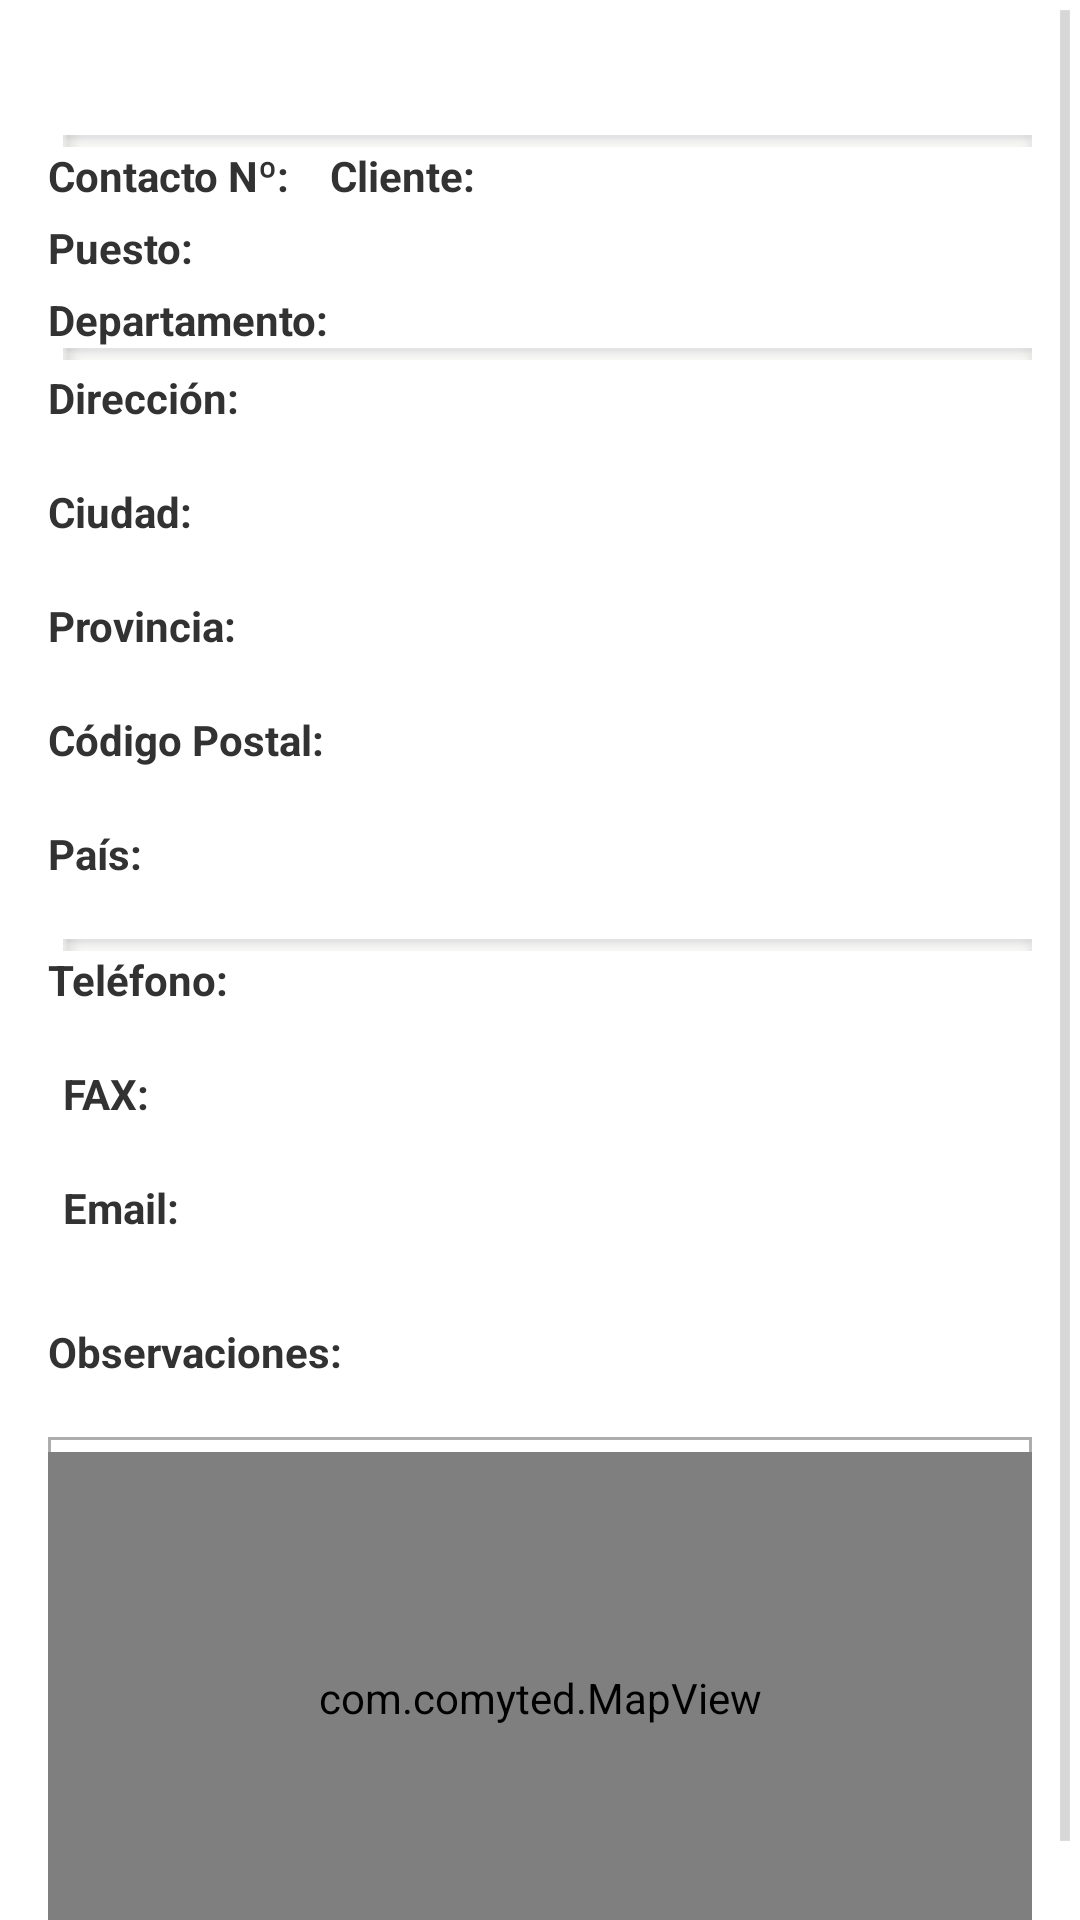

Reconstruct the res/layout file that produces this screen, plus the resources it refers to.
<!-- AndroidManifest.xml: application theme AppTheme -->
<!-- res/layout/fragment_contact.xml -->
<?xml version="1.0" encoding="utf-8"?>

<ScrollView  xmlns:android="http://schemas.android.com/apk/res/android"
          	 xmlns:tools="http://schemas.android.com/tools"          	 
         	 android:orientation="horizontal" 
         	 android:clipChildren="true" 
         	 android:layout_width="fill_parent" 
         	 android:layout_height="fill_parent"          	 
         	 android:fillViewport="true">

<LinearLayout
    android:layout_width="match_parent"
    android:layout_height="wrap_content"
    android:orientation="vertical"
    android:paddingBottom="@dimen/activity_vertical_margin"
    android:paddingLeft="@dimen/activity_horizontal_margin"
    android:paddingRight="@dimen/activity_horizontal_margin"
    android:paddingTop="@dimen/activity_vertical_margin" >

    

    <TextView
        android:id="@+id/contact_nombrecontacto"
        android:layout_width="wrap_content"
        android:layout_height="wrap_content"
        android:drawableBottom="@color/gray"
        android:shadowDy="2.0"    
        android:textAppearance="?android:attr/textAppearanceLarge" />

    

    <View
        android:layout_width="fill_parent"
        android:layout_height="4.0dip"
        android:layout_marginLeft="5.0dip"
        android:background="@drawable/loginbar" />

    

    <LinearLayout
        android:layout_width="match_parent"
        android:layout_height="wrap_content"
        android:orientation="horizontal" >

        

        <TextView
            android:layout_width="wrap_content"
            android:layout_height="wrap_content"
            android:text="@string/contacto_n_"
            android:textStyle="bold" />

        <TextView
            android:id="@+id/contact_id"
            android:layout_width="wrap_content"
            android:layout_height="wrap_content" />

        

        <TextView
            android:layout_width="wrap_content"
            android:layout_height="wrap_content"
            android:layout_marginLeft="@dimen/default_margin"
            android:text="@string/cliente_"
            android:textStyle="bold" />

        <TextView
            android:id="@+id/contact_nombrecliente"
            android:layout_width="wrap_content"
            android:layout_height="wrap_content"
            />
    </LinearLayout>

    <LinearLayout
        android:layout_width="match_parent"
        android:layout_height="wrap_content"
        android:layout_marginTop="5dp"
        android:orientation="horizontal" >

        
        <TextView
            android:layout_width="wrap_content"
            android:layout_height="wrap_content"
            android:text="@string/puesto_"
            android:textStyle="bold" />

        <TextView
            android:id="@+id/contact_puesto"
            android:layout_width="wrap_content"
            android:layout_height="wrap_content"
           />
    </LinearLayout>

    <LinearLayout
        android:layout_width="wrap_content"
        android:layout_height="wrap_content"
        android:layout_marginTop="5dp"
        android:orientation="horizontal" >

        

        <TextView
            android:layout_width="wrap_content"
            android:layout_height="wrap_content"
            android:text="@string/departamento_"
            android:textStyle="bold" />

        <TextView
            android:id="@+id/contact_departamento"
            android:layout_width="wrap_content"
            android:layout_height="wrap_content"
            android:gravity="left" />
    </LinearLayout>
    

    <View
        android:layout_width="fill_parent"
        android:layout_height="4.0dip"
        android:layout_marginLeft="5.0dip"
        android:background="@drawable/loginbar" />

    

    <LinearLayout
        android:layout_width="fill_parent"
        android:layout_height="wrap_content"
        android:orientation="vertical" >

        
        <TextView
            android:layout_width="wrap_content"
            android:layout_height="wrap_content"
            android:layout_marginTop="3dp"
            android:text="@string/direccion_"
            android:textStyle="bold" />

        <TextView
            android:id="@+id/contact_direccion"
            android:layout_width="wrap_content"
            android:layout_height="wrap_content" />

        
        <TextView
            android:layout_width="wrap_content"
            android:layout_height="wrap_content"
            android:text="@string/ciudad_"
            android:textStyle="bold" />

        <TextView
            android:id="@+id/contact_ciudad"
            android:layout_width="wrap_content"
            android:layout_height="wrap_content" />

        

        <TextView
            android:layout_width="wrap_content"
            android:layout_height="wrap_content"
            android:text="@string/provincia_"
            android:textStyle="bold" />

        <TextView
            android:id="@+id/contact_provincia"
            android:layout_width="wrap_content"
            android:layout_height="wrap_content" />

        

        <TextView
            android:layout_width="wrap_content"
            android:layout_height="wrap_content"
            android:text="@string/codigo_postal_"
            android:textStyle="bold" />

        <TextView
            android:id="@+id/contact_codpos"
            android:layout_width="wrap_content"
            android:layout_height="wrap_content" />

        

        <TextView
            android:layout_width="wrap_content"
            android:layout_height="wrap_content"
            android:text="@string/pais_"
            android:textStyle="bold" />

        <TextView
            android:id="@+id/contact_pais"
            android:layout_width="wrap_content"
            android:layout_height="wrap_content" />
    </LinearLayout>

    

    <View
        android:layout_width="fill_parent"
        android:layout_height="4.0dip"
        android:layout_marginLeft="5.0dip"
        android:background="@drawable/loginbar" />

    

    <LinearLayout
        android:layout_width="fill_parent"
        android:layout_height="wrap_content"
        android:orientation="vertical" >

        <LinearLayout
            android:layout_width="match_parent"
            android:layout_height="wrap_content"
            android:orientation="vertical" >

            
            <TextView
                android:id="@+id/lbContact_telefono"
                android:layout_width="wrap_content"
                android:layout_height="wrap_content"
                android:clickable="true"
                android:drawableRight="@drawable/ic_action_phone_start"
                android:gravity="center_vertical"
                android:text="@string/telefono_"
                android:textStyle="bold" />

            <TextView
                android:id="@+id/contact_telefono"
                android:layout_width="wrap_content"
                android:layout_height="wrap_content"
                 />
        </LinearLayout>

        <LinearLayout
            android:layout_width="match_parent"
            android:layout_height="wrap_content"
            android:layout_marginLeft="@dimen/contact_session3_margin"
            android:orientation="vertical" >

            
            <TextView
                android:layout_width="wrap_content"
                android:layout_height="wrap_content"
                android:drawableRight="@drawable/ic_action_news"
                 android:gravity="center_vertical"
                android:text="@string/fax_"
                android:textStyle="bold" />

            <TextView
                android:id="@+id/contact_fax"
                android:layout_width="wrap_content"
                android:layout_height="wrap_content"
                 />
        </LinearLayout>

        <LinearLayout
            android:layout_width="match_parent"
            android:layout_height="wrap_content"
            android:layout_marginLeft="@dimen/contact_session3_margin"
            android:orientation="vertical" >

            
            <TextView
                android:id="@+id/lb_contact_email"
                android:layout_width="wrap_content"
                android:layout_height="wrap_content"
                android:drawableRight="@drawable/ic_action_mail"
                android:text="@string/email_"               
                android:gravity="center_vertical"
                android:textStyle="bold"
                android:clickable="true" />

            <TextView
                android:id="@+id/contact_email"
                android:layout_width="wrap_content"
                android:layout_height="wrap_content" />

        </LinearLayout>
    </LinearLayout>

    
<LinearLayout  android:layout_width="match_parent" 
    android:layout_height="wrap_content"
    android:layout_marginTop="@dimen/default_margin" android:orientation="vertical">
        
    <TextView       
        android:layout_width="wrap_content"
        android:layout_height="wrap_content"
        android:text="@string/observaciones_"
        android:textStyle="bold" />

    <TextView
        android:id="@+id/contact_observations"
        android:layout_width="match_parent"
        android:layout_height="0dip"
        android:layout_weight="0.31" />








        
    <LinearLayout android:layout_height="wrap_content" android:layout_width="match_parent" 
        android:orientation="vertical" 
        android:background="@drawable/gray_rectangle">
    <com.comyted.MapView  android:id="@+id/framelayout"
        android:layout_marginTop="5dp" 
        android:layout_width="match_parent"
        android:layout_height="164dp"        
         />
    
    </LinearLayout>
    






















	</LinearLayout>
</LinearLayout>

</ScrollView>
<!-- resources referenced by this layout -->
<resources>
  <color name="gray">#e6e6e6</color>
  <dimen name="activity_horizontal_margin">16dp</dimen>
  <dimen name="activity_vertical_margin">16dp</dimen>
  <dimen name="contact_session3_margin">5dp</dimen>
  <dimen name="default_margin">10dp</dimen>
  <!-- drawable gray_rectangle (drawable) -->
  <?xml version="1.0" encoding="utf-8"?>
  <shape xmlns:android="http://schemas.android.com/apk/res/android"
         android:shape="rectangle"  >
       <solid android:color="#ffffffff" />
       <stroke
            android:width="1.0dip"
            android:color="#ffadadad" />       
  </shape>
  <!-- drawable loginbar: png bitmap (drawable-hdpi, 251 bytes) -->
  <string name="ciudad_">"Ciudad: "</string>
  <string name="cliente_">"Cliente: "</string>
  <string name="codigo_postal_">"Código Postal: "</string>
  <string name="contacto_n_">"Contacto Nº: "</string>
  <string name="departamento_">"Departamento: "</string>
  <string name="direccion_">"Dirección: "</string>
  <string name="email_">Email:</string>
  <string name="fax_">FAX:</string>
  <string name="observaciones_">"Observaciones: "</string>
  <string name="pais_">País:</string>
  <string name="provincia_">"Provincia: "</string>
  <string name="puesto_">""Puesto: "</string>
  <string name="telefono_">"Teléfono:"</string>
  <style name="AppTheme" parent="android:Theme.Holo.Light">
  
          
         
      </style>
</resources>
